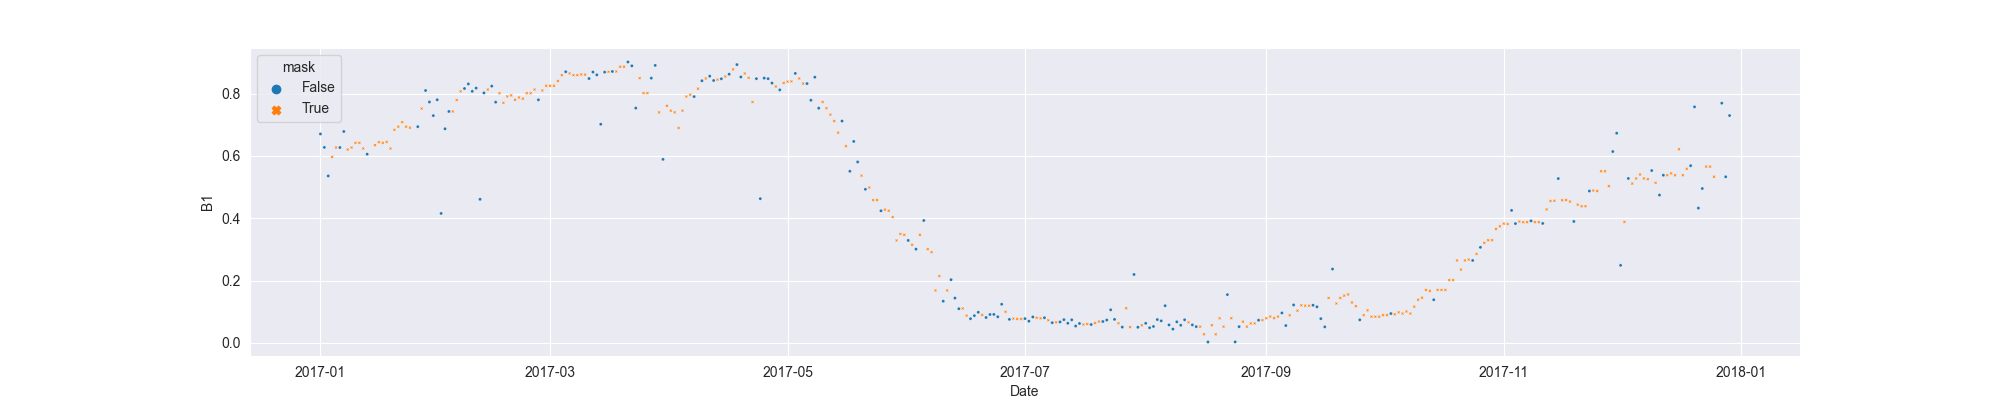

Values plotted in this chart, from the file beside it:
system:time_start, B1, B1_interpolate
2017-01-01, 0.6707, 0.6707
2017-01-02, 0.6275, 0.6275
2017-01-03, 0.5359, 0.5359
2017-01-04, , 0.5969
2017-01-05, , 0.6271
2017-01-06, 0.6271, 0.6271
2017-01-07, 0.6785, 0.6785
2017-01-08, , 0.6207
2017-01-09, , 0.6271
2017-01-10, , 0.6421
2017-01-11, , 0.6421
2017-01-12, , 0.6239
2017-01-13, 0.6057, 0.6057
2017-01-14, , 
2017-01-15, , 0.6346
2017-01-16, , 0.6443
2017-01-17, , 0.6421
2017-01-18, , 0.6451
2017-01-19, , 0.6239
2017-01-20, , 0.684
2017-01-21, , 0.6941
2017-01-22, , 0.7084
2017-01-23, , 0.6941
2017-01-24, , 0.6908
2017-01-25, , 
2017-01-26, 0.6941, 0.6941
2017-01-27, , 0.7521
2017-01-28, 0.81, 0.81
2017-01-29, 0.7731, 0.7731
2017-01-30, 0.7295, 0.7295
2017-01-31, 0.7804, 0.7804
2017-02-01, 0.4157, 0.4157
2017-02-02, 0.6873, 0.6873
2017-02-03, 0.7428, 0.7428
2017-02-04, , 0.7428
2017-02-05, , 0.7796
2017-02-06, , 0.8074
2017-02-07, 0.8165, 0.8165
2017-02-08, 0.8311, 0.8311
2017-02-09, 0.8074, 0.8074
2017-02-10, 0.8177, 0.8177
2017-02-11, 0.4609, 0.4609
2017-02-12, 0.8023, 0.8023
2017-02-13, , 0.8132
2017-02-14, 0.8241, 0.8241
2017-02-15, 0.7727, 0.7727
2017-02-16, , 0.8014
2017-02-17, , 0.7705
2017-02-18, , 0.791
2017-02-19, , 0.7943
2017-02-20, , 0.7801
2017-02-21, , 0.7876
2017-02-22, , 0.7839
2017-02-23, , 0.8014
2017-02-24, , 0.8014
2017-02-25, , 0.8132
2017-02-26, 0.7801, 0.7801
2017-02-27, , 0.8102
2017-02-28, , 0.8252
2017-03-01, , 0.8252
... 303 more rows
